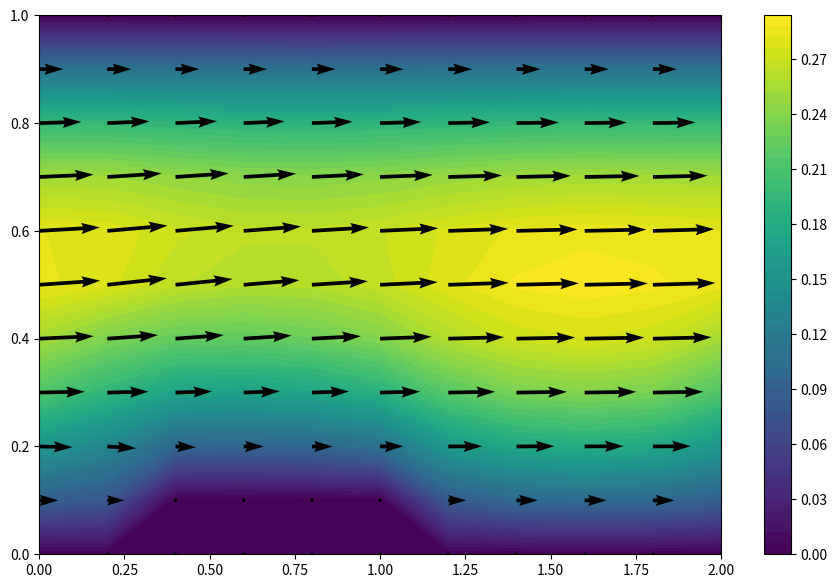

This chart was generated by the following Python code:
import numpy as np
from pylab import meshgrid,cm,imshow,contour,clabel,colorbar,axis,title,show
import matplotlib.pyplot as plt
import seaborn as sns
import sys
import math
np.set_printoptions(threshold=sys.maxsize)
np.set_printoptions(linewidth=sys.maxsize)




M = 10
N = 10
Lx = 2
Ly = 1
a = (N/Lx)**2
b = (M/Ly)**2
c=-2*(a+b)

x=np.linspace(0,Lx,N+1)
y=np.linspace(0,Ly,M+1)
X,Y = np.meshgrid(x,y)


def matriceA(M,N,a,b):
    c=-2*(a+b)
    A=np.identity((N+1)*(M+1))
    L=[i for i in range(M+2,N*(M+1)-1)]
    for i in range(2,N):
        L.remove(i*(M+1))
        L.remove(i*(M+1)-1)
    for x in L:
        A[x,x]=c
        A[x,x-1],A[x,x+1]=b,b
        A[x,x-(M+1)]=a
        A[x,x+(M+1)]=a
    return(A)

def matriceB(M,N,Lx,Ly,CD,CG,CB,CH,G):
    ''' CG=[f(O,y)]
    CD=[f(Lx,y)] y variant dans (0,Ly)
    CB=[f(x,0)]
    CH=[f(x,Ly)]'''
    x = np.linspace(0, Lx , N+1)
    y = np.linspace(0, Ly, M+1)
    X,Y = np.meshgrid(x, y)
    B=np.zeros((M+1,N+1))
    for i in range(M+1):
        for j in range(N+1):
            B[i,j]=G[i,j]
    B = B.reshape(((N+1)*(M+1),1))
    B[0:M+1,0]=CG
    B[N*(M+1):,0]=CD
    for i in range(1,N):
        B[i*(M+1)]=CB[i]
        B[(i+1)*(M+1)-1]=CH[i]
    return(B)



##Calcul du champs P:
        #Conditions auxbords:
P1=np.zeros(M+1)+10
P2=np.zeros(M+1)+5

#dp/dy = 0 en haut et bas


def dPmatriceA(M,N,a,b):
    A = matriceA(M,N,a,b)
    for i in range(1,N):
        A[i*(M+1)][i*(M+1)+1]=-1
        A[(i+1)*(M+1)-1][(i+1)*(M+1)-2]=-1


    return(A)





def dPmatriceA2(M,N,a,b):
    A = matriceA(M,N,a,b)
    for i in range(1,N):
        A[i*(M+1)][i*(M+1)+1]=-1             #dp/dy=0 en bas
        A[(i+1)*(M+1)-1][(i+1)*(M+1)-2]=-1   # **** en haut

    for i in range(3,5):
        A[i*(M+1)+1]=np.zeros((M+1)*(N+1))
        A[i*(M+1)+1][i*(M+1)+1]=1         #dp/dy=0 au bord de la defor
        A[i*(M+1)+1][i*(M+1)+2]=-1
    A[2*(M+1)+1]=np.zeros((M+1)*(N+1))  #dp/dx=0 au bords verticaux de la deform
    A[2*(M+1)+1][2*(M+1)+1]=1
    A[2*(M+1)+1][3*(M+1)+1]=-1
    A[5*(M+1)+1]=np.zeros((M+1)*(N+1))
    A[5*(M+1)+1][5*(M+1)+1]=1
    A[5*(M+1)+1][4*(M+1)+1]=-1


    return(A)




def dPmatriceB(M,N,a,b):
    #dP/dy=0 aux bords
    B = matriceB(M,N,Lx,Ly,P2,P1,np.zeros(N+1),np.zeros(N+1),np.zeros((M+1,N+1)))

    return(B)

def dPmatriceB2(M,N,a,b):
    #dP/dy=0 aux bords
    B = matriceB(M,N,Lx,Ly,P2,P1,np.zeros(N+1),np.zeros(N+1),np.zeros((M+1,N+1)))
    for i in range(3,5):
        B[i*(M+1)+1]=0
    B[2*(M+1)+1]=0
    B[5*(M+1)+1]=0

    return(B)



def dchampsP(M,N):
    A = dPmatriceA(M,N,a,b)
    B = dPmatriceB(M,N,a,b)
    P = np.linalg.solve(A,B)
    P = P.reshape((N+1,M+1))
    return(np.transpose(P))

def dchampsP2(M,N):
    A = dPmatriceA2(M,N,a,b)
    B = dPmatriceB2(M,N,a,b)
    P = np.linalg.solve(A,B)
    P = P.reshape((N+1,M+1))
    return(np.transpose(P))


## Calcul de Ux:
U1 = 0
U2 = 0

eta = 1


def UmatriceA(M,N,a,b):
    A = matriceA(M,N,a,b)
    A[N*(M+1):]=0
    for j in range(M+1):
        A[:M+1][j,j+N*(M+1)]=-1   #periodicité sur u
        A[N*(M+1):][j,j]=-1
        A[N*(M+1):][j,j+M+1]=1
        A[N*(M+1):][j,j+(N-1)*(M+1)]=1
        A[N*(M+1):][j,j+N*(M+1)]=-1
    for i in range(3,5):
        A[i*(M+1)+1]=np.zeros((M+1)*(N+1))
        A[i*(M+1)+1][i*(M+1)+1]=1
    A[2*(M+1)+1]=np.zeros((M+1)*(N+1))
    A[5*(M+1)+1]=np.zeros((M+1)*(N+1))
    A[2*(M+1)+1][2*(M+1)+1]=1
    A[2*(M+1)+1][3*(M+1)+1]=-1
    A[5*(M+1)+1][5*(M+1)+1]=1
    A[5*(M+1)+1][4*(M+1)+1]=-1
    return(A)

def dPdx(M,N):
    P =  dchampsP2(M,N)
    dP = np.zeros((M+1,N+1))
    d = eta*((a)**-0.5)
    for j in range(M+1):
        for i in range(N):
            dP[j,i]=(P[j,i+1]-P[j,i])/d
        dP[j,N]=(P[j,N]-P[j,N-1])/d
    return(dP)


def UmatriceB(M,N,a,b):
    B = matriceB(M,N,Lx,Ly,U2,U1,np.zeros(N+1),np.zeros(N+1),dPdx(M,N))
    for i in range(3,5):
        B[i*(M+1)+1]=0
    B[2*(M+1)+1]=0
    B[5*(M+1)+1]=0
    return(B)


def champsU(M,N):
    A = UmatriceA(M,N,a,b)
    B = UmatriceB(M,N,a,b)
    U = np.linalg.solve(A,B)
    U = np.transpose(U.reshape((N+1,M+1)))
    return(U)

##Calcul de V = uy:

V2 = 0
V1 = 0

def VmatriceA(M,N,a,b):
    A = matriceA(M,N,a,b)
    A[N*(M+1):]=np.zeros((M+1,(N+1)*(M+1)))
    for j in range(M+1):
        A[:M+1][j][j+N*(M+1)]=-1
    for i in range(1,N):
        A[i*(M+1)+1]=np.zeros((N+1)*(M+1))
        A[i*(M+1)+1][i*(M+1)+1]=1
        A[i*(M+1)+1][i*(M+1)]=-1
        A[(i+1)*(M+1)-2]=np.zeros((N+1)*(M+1))
        A[(i+1)*(M+1)-2][(i+1)*(M+1)-2]=1
        A[(i+1)*(M+1)-2][(i+1)*(M+1)-1]=-1
    for j in range(M+1):
        A[N*(M+1):,j][j]=-1
        A[N*(M+1):][j][j+M+1]=1
        A[N*(M+1):][j][j+(M+1)*(N-1)]=1
        A[N*(M+1):][j][j+(M+1)*N]=-1
    for i in range(3,5):
        A[i*(M+1)+1]=np.zeros((M+1)*(N+1))
        A[i*(M+1)+1][i*(M+1)+1]=1
        A[i*(M+1)+2]=np.zeros((M+1)*(N+1))
        A[i*(M+1)+2][i*(M+1)+2]=1
        A[i*(M+1)+2][i*(M+1)+1]=-1


    return(A)

def dPdy(M,N):
    P =  dchampsP2(M,N)
    dP = np.zeros((M+1,N+1))
    d = eta*((b)**-0.5)
    for i in range(N+1):
        for j in range(M):
            dP[j,i]=(P[j+1,i]-P[j,i])/d
        dP[M,i]=(P[M,i]-P[M-1,i])/d
    return(dP)


def VmatriceB(M,N,a,b):
    B = matriceB(M,N,Lx,Ly,V2,V1,np.zeros(N+1),np.zeros(N+1),dPdy(M,N))
    for i in range(1,N):
        B[i*(M+1)+1]=0
        B[(i+1)*(M+1)-2]=0
    for i in range(3,5):
        B[i*(M+1)+1]=0
        B[i*(M+1)+2]=0

    return(B)


def champsV(M,N):
    A = VmatriceA(M,N,a,b)
    B = VmatriceB(M,N,a,b)
    V = np.linalg.solve(A,B)
    V = np.transpose(V.reshape((N+1,M+1)))
    return(V)


##KOLCHI:











fig = plt.figure(figsize = (11,7), dpi=100)
plt.contourf(X, Y, np.sqrt((champsU(M,N))**2+(champsV(M,N))**2),levels=50)
plt.colorbar()
plt.quiver(X, Y, champsU(M,N), champsV(M,N))
#ax = sns.heatmap(dchampsP2(M,N))
plt.show()